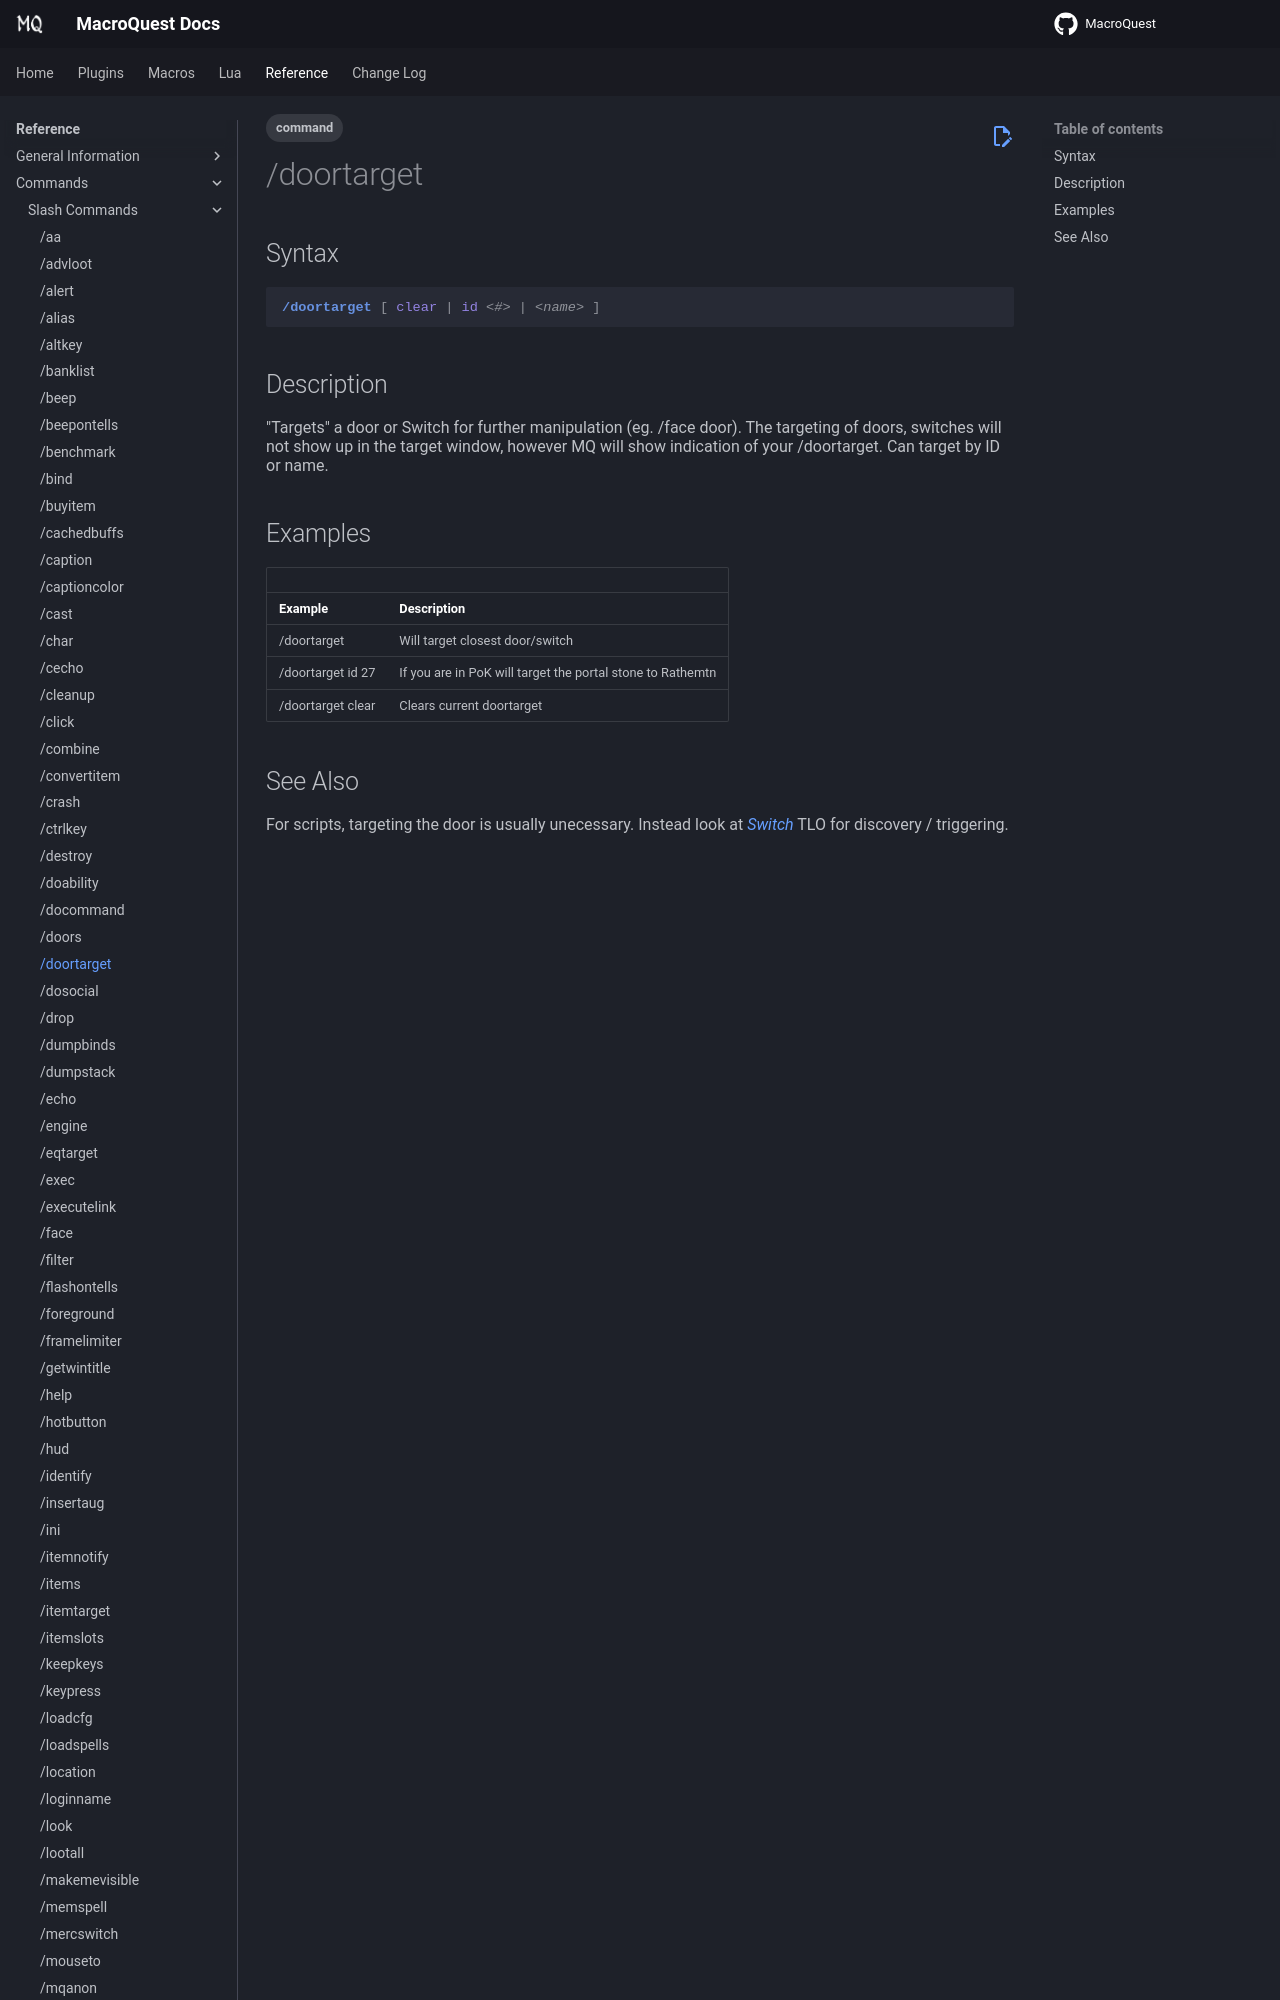

repository: macroquest/docs · page: reference/commands/doortarget/index.html · generator: jekyll

---
tags:
    - command
---
# /doortarget

## Syntax
<!--cmd-syntax-start-->
```eqcommand
/doortarget [ clear | id <#> | <name> ]
```
<!--cmd-syntax-end-->

## Description
<!--cmd-desc-start-->
"Targets" a door or Switch for further manipulation (eg. /face door). The targeting of doors, switches will not show up in the target window, however MQ will show indication of your /doortarget. Can target by ID or name.
<!--cmd-desc-end-->
